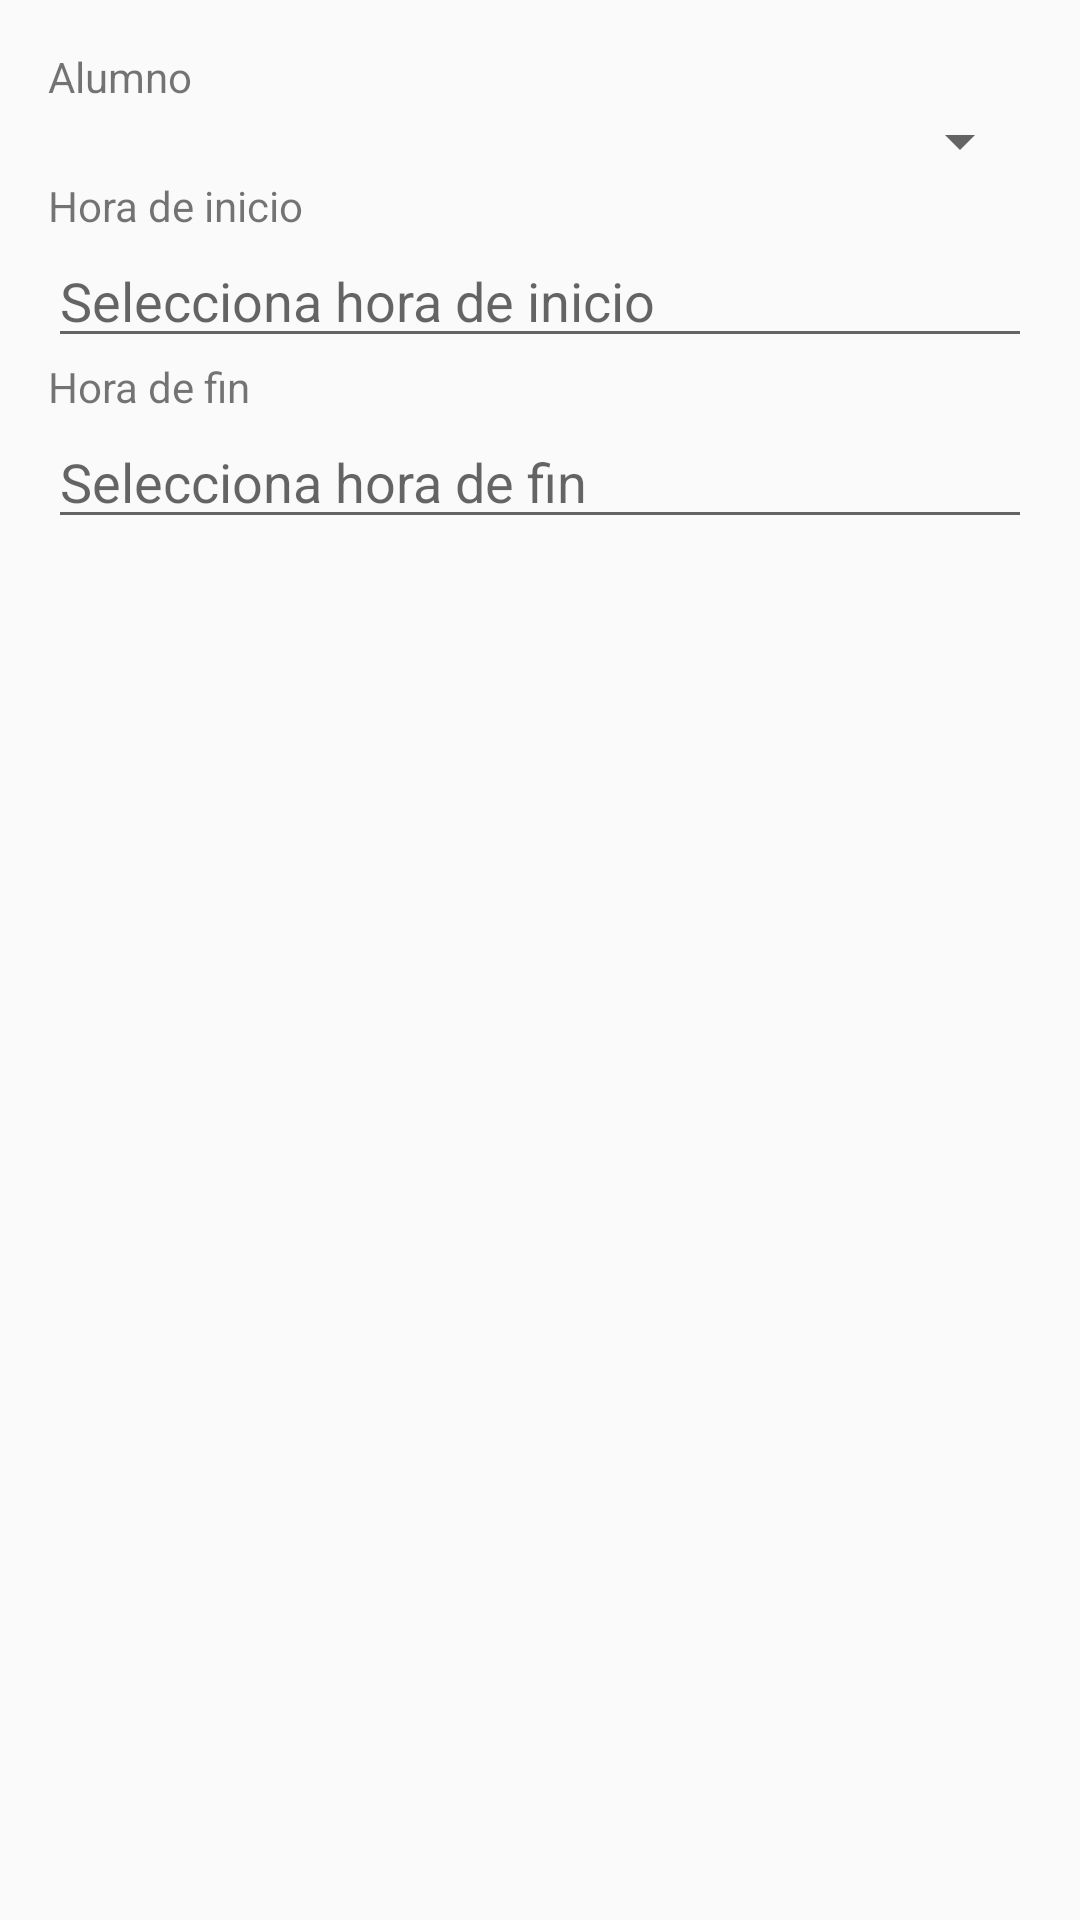

The Android layout XML behind this screen, and the referenced resources:
<!-- AndroidManifest.xml: application theme Theme.TimeTutor -->
<!-- res/layout/dialog_agregar_clase.xml -->
<?xml version="1.0" encoding="utf-8"?>
<LinearLayout xmlns:android="http://schemas.android.com/apk/res/android"
    android:layout_width="match_parent"
    android:layout_height="wrap_content"
    android:orientation="vertical"
    android:padding="16dp">

    <TextView
        android:layout_width="wrap_content"
        android:layout_height="wrap_content"
        android:text="Alumno" />
    <Spinner
        android:id="@+id/spinnerAlumno"
        android:layout_width="match_parent"
        android:layout_height="wrap_content" />

    <TextView
        android:layout_width="wrap_content"
        android:layout_height="wrap_content"
        android:text="Hora de inicio" />
    <EditText
        android:id="@+id/editHoraInicio"
        android:layout_width="match_parent"
        android:layout_height="wrap_content"
        android:focusable="false"
        android:inputType="none"
        android:hint="Selecciona hora de inicio" />

    <TextView
        android:layout_width="wrap_content"
        android:layout_height="wrap_content"
        android:text="Hora de fin" />
    <EditText
        android:id="@+id/editHoraFin"
        android:layout_width="match_parent"
        android:layout_height="wrap_content"
        android:focusable="false"
        android:inputType="none"
        android:hint="Selecciona hora de fin" />

</LinearLayout>
<!-- resources referenced by this layout -->
<resources>
  <style name="Theme.TimeTutor" parent="Theme.AppCompat.Light.NoActionBar" />
</resources>
